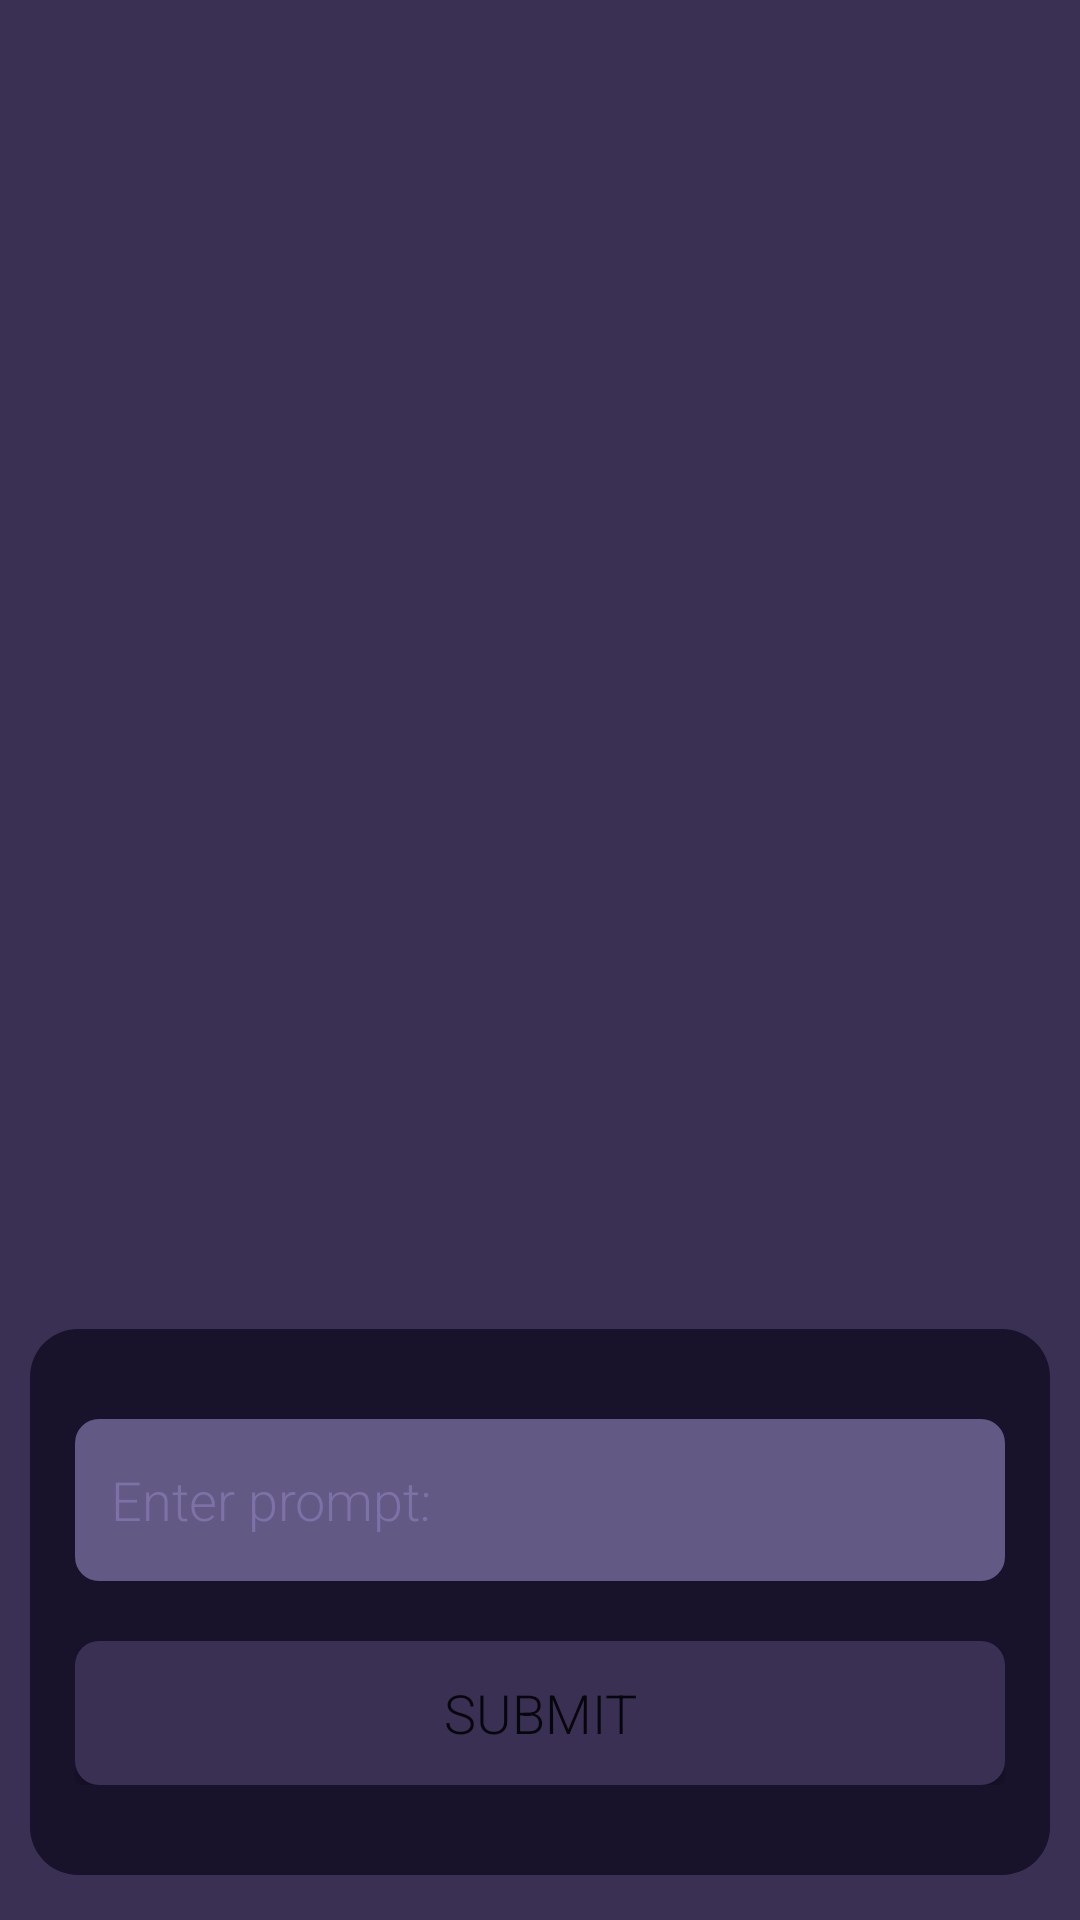

Produce the Android XML layout that renders to this screen, including the resource entries it uses.
<!-- AndroidManifest.xml: application theme Theme.ChatBot -->
<!-- res/layout/activity_main.xml -->
<?xml version="1.0" encoding="utf-8"?>
<androidx.constraintlayout.widget.ConstraintLayout xmlns:android="http://schemas.android.com/apk/res/android"
    xmlns:app="http://schemas.android.com/apk/res-auto"
    xmlns:tools="http://schemas.android.com/tools"
    android:layout_width="match_parent"
    android:layout_height="match_parent"
    android:background="@drawable/background_layout"
    tools:context=".MainActivity">

    <LinearLayout
        android:id="@+id/linearLayout"
        android:layout_width="match_parent"
        android:layout_height="0dp"
        android:orientation="vertical"
        app:layout_constraintBottom_toTopOf="@+id/promptLayout"
        app:layout_constraintEnd_toEndOf="parent"
        app:layout_constraintHorizontal_bias="1.0"
        app:layout_constraintStart_toStartOf="parent"
        app:layout_constraintTop_toTopOf="parent"
        app:layout_constraintVertical_bias="0.0">

        <androidx.recyclerview.widget.RecyclerView
            android:id="@+id/rvChatMessages"
            android:layout_margin="15dp"
            android:layout_width="match_parent"
            android:layout_height="match_parent" />
    </LinearLayout>

    <LinearLayout
        android:id="@+id/promptLayout"
        android:layout_width="match_parent"
        android:layout_height="wrap_content"
        android:layout_marginStart="10dp"
        android:layout_marginEnd="10dp"
        android:layout_marginBottom="15dp"
        android:background="@drawable/prompt_layout"
        android:orientation="vertical"
        android:paddingStart="15dp"
        android:paddingTop="30dp"
        android:paddingEnd="15dp"
        android:paddingBottom="30dp"
        app:layout_constraintBottom_toBottomOf="parent"
        app:layout_constraintEnd_toEndOf="parent"
        app:layout_constraintStart_toStartOf="parent"
        app:layout_constraintTop_toBottomOf="@+id/linearLayout">

        <EditText
            android:id="@+id/promptInput"
            android:layout_width="match_parent"
            android:layout_height="wrap_content"
            android:layout_marginBottom="20dp"
            android:autofillHints=""
            android:background="@drawable/input_prompt"
            android:ems="30"
            android:hint="@string/promptInputHint"
            android:inputType="textMultiLine"
            android:maxEms="300"
            android:maxLines="8"
            android:minHeight="54dp"
            android:paddingStart="12dp"
            android:textColor="@color/white"
            android:textColorHint="@color/prompt_hint"
            tools:ignore="RtlSymmetry" />

        <Button
            android:id="@+id/submitBtn"
            android:layout_width="match_parent"
            android:layout_height="wrap_content"
            android:background="@drawable/submit_button"
            android:text="@string/submitBtnTxt"
            android:textSize="18sp"
            app:backgroundTint="@null" />

    </LinearLayout>
</androidx.constraintlayout.widget.ConstraintLayout>
<!-- resources referenced by this layout -->
<resources>
  <color name="prompt_hint">#7D71A6</color>
  <color name="white">#FFFFFFFF</color>
  <!-- drawable background_layout (drawable) -->
  <shape xmlns:android="http://schemas.android.com/apk/res/android"
      android:shape="rectangle">
      <solid android:color="@color/palette_lvl3" />
  </shape>
  <!-- drawable input_prompt (drawable) -->
  <layer-list xmlns:android="http://schemas.android.com/apk/res/android">
      <item>
          <shape android:shape="rectangle">
              <solid android:color="@color/palette_lvl1" />
              <corners android:radius="8dp" />
          </shape>
      </item>
  </layer-list>
  <!-- drawable prompt_layout (drawable) -->
  <shape xmlns:android="http://schemas.android.com/apk/res/android"
      android:shape="rectangle">
      <corners android:radius="16dp" />
      <solid android:color="@color/palette_lvl4" />
  </shape>
  <!-- drawable submit_button (drawable) -->
  <shape xmlns:android="http://schemas.android.com/apk/res/android"
      android:shape="rectangle">
      <corners android:radius="8dp" />
      <solid android:color="@color/palette_lvl3" />
  </shape>
  <string name="promptInputHint">Enter prompt:</string>
  <string name="submitBtnTxt">Submit</string>
  <style name="Theme.ChatBot" parent="Theme.MaterialComponents.DayNight.DarkActionBar">
          
          <item name="windowNoTitle">true</item>
          <item name="android:statusBarColor">@color/palette_lvl3</item>
          <item name="android:fontFamily">sans-serif-light</item>
          <item name="colorPrimary">@color/purple_500</item>
          <item name="colorPrimaryVariant">@color/purple_700</item>
          <item name="colorOnPrimary">@color/white</item>
          
          <item name="colorSecondary">@color/teal_200</item>
          <item name="colorSecondaryVariant">@color/teal_700</item>
          <item name="colorOnSecondary">@color/black</item>
          
      </style>
  <color name="palette_lvl3">#393053</color>
  <color name="palette_lvl1">#635985</color>
  <color name="palette_lvl4">#18122B</color>
  <color name="purple_500">#FF6200EE</color>
  <color name="purple_700">#FF3700B3</color>
  <color name="teal_200">#FF03DAC5</color>
  <color name="teal_700">#FF018786</color>
  <color name="black">#FF000000</color>
</resources>
